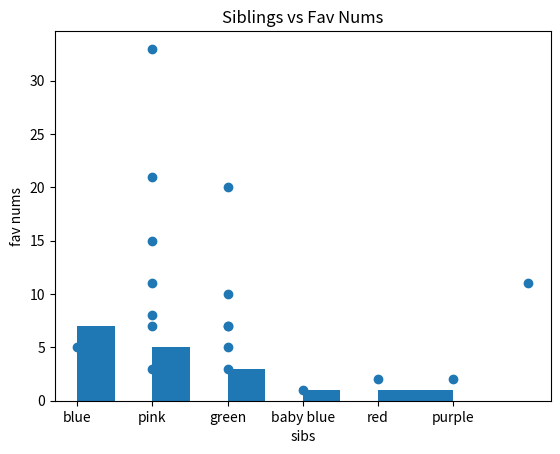

The script that saved this image:
import numpy as np
import matplotlib.pyplot as plt

colors = [
    "Blue",
    "Blue",
    "Blue",
    "pink",
    "Blue",
    "pink",
    "blue",
    "green",
    "blue",
    "PINK",
    "Baby blue",
    "Red",
    "Green",
    "green",
    "Purple",
    "Blue",
    "Pink",
    "Pink",
]

numbers = np.array([
    11,
    33,
    3,
    20,
    7,
    2,
    3,
    8,
    21,
    10,
    2,
    7,
    5,
    11,
    15,
    5,
    7,
    1,
])

sibs = np.array([
    6,
    1,
    2,
    2,
    1,
    4,
    1,
    1,
    1,
    2,
    5,
    2,
    0,
    1,
    1,
    2,
    2,
    3,
])

heights = [
    60,
    62,
    63,
    68,
    71,
    62,
    61,
    64,
    60,
    68,
    65.5,
    65,
    66,
    61,
    73,
    67,
    66,
    66,
]

shoe = [
    7,
    8,
    8,
    9,
    10.5,
    8,
    6,
    9,
    5,
    8.5,
    7.5,
    9,
    10.5,
    7,
    10.5,
    9,
    9,
    9,
]



new_colors = []
for color in colors:
    new_colors.append(color.lower())

plt.hist(new_colors)
plt.title("CSS Favorite Colors!")
plt.show() 

# Create a scatterplot
plt.scatter(sibs, numbers)

# Add titles and labels
plt.title("Siblings vs Fav Nums")
plt.xlabel("sibs")
plt.ylabel("fav nums")

# Show the plot
plt.show()

# Line of best fit:
slope, intercept = np.polyfit(sibs, numbers, 1)
print(slope, intercept)

# Predict y values
numbers_pred = slope * sibs + intercept

# Calculate R² value
ss_res = np.sum((numbers - numbers_pred) ** 2)
ss_tot = np.sum((numbers - np.mean(numbers)) ** 2)
r2 = 1 - (ss_res / ss_tot)

print(f"R² value: {r2:.2f}")